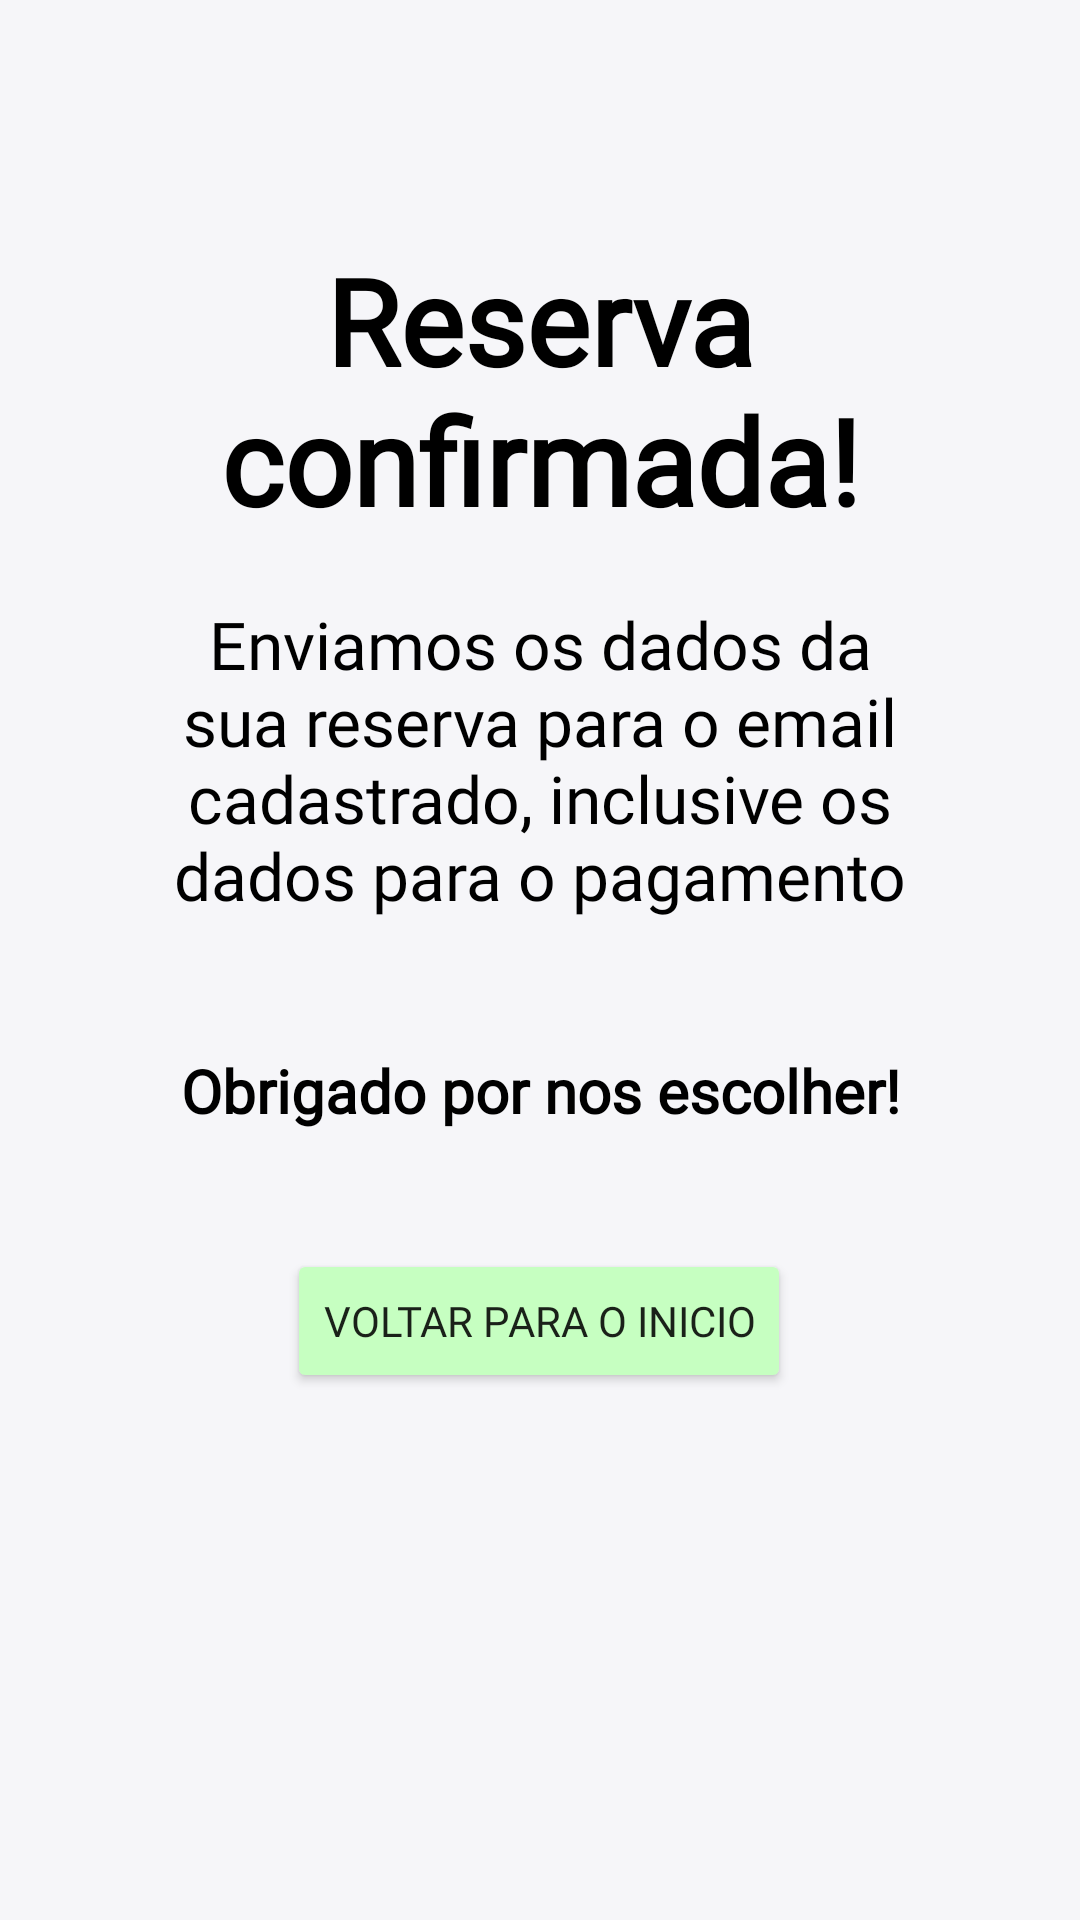

The Android layout XML behind this screen, and the referenced resources:
<!-- AndroidManifest.xml: application theme Theme.HotelPIM -->
<!-- res/layout/activity_reserva_confirmada.xml -->
<?xml version="1.0" encoding="utf-8"?>
<androidx.constraintlayout.widget.ConstraintLayout xmlns:android="http://schemas.android.com/apk/res/android"
    xmlns:app="http://schemas.android.com/apk/res-auto"
    xmlns:tools="http://schemas.android.com/tools"
    android:layout_width="match_parent"
    android:layout_height="match_parent"
    android:background="#F6F6F9"
    tools:context=".ReservaConfirmada">

    <TextView
        android:id="@+id/textView11"
        android:layout_width="match_parent"
        android:layout_height="wrap_content"
        android:layout_marginStart="30dp"
        android:layout_marginTop="80dp"
        android:layout_marginEnd="30dp"
        android:fontFamily="@font/roboto"
        android:text="Reserva confirmada!"
        android:textAlignment="center"
        android:textColor="#000000"
        android:textSize="40sp"
        android:textStyle="bold"
        app:layout_constraintEnd_toEndOf="parent"
        app:layout_constraintHorizontal_bias="0.0"
        app:layout_constraintStart_toStartOf="parent"
        app:layout_constraintTop_toTopOf="parent" />

    <TextView
        android:id="@+id/textView12"

        android:layout_width="match_parent"
        android:layout_height="wrap_content"
        android:layout_marginStart="30dp"
        android:layout_marginTop="20dp"
        android:layout_marginEnd="30dp"
        android:fontFamily="@font/roboto"
        android:text="Enviamos os dados da sua reserva para o email cadastrado, inclusive os dados
para o pagamento"
        android:textAlignment="center"
        android:textColor="#000000"
        android:textSize="22sp"
        app:layout_constraintEnd_toEndOf="@+id/textView11"
        app:layout_constraintHorizontal_bias="0.51"
        app:layout_constraintStart_toStartOf="@+id/textView11"
        app:layout_constraintTop_toBottomOf="@+id/textView11" />

    <TextView
        android:id="@+id/textView13"

        android:layout_width="match_parent"
        android:layout_height="wrap_content"
        android:layout_marginStart="30dp"
        android:layout_marginTop="170dp"
        android:layout_marginEnd="30dp"
        android:fontFamily="@font/roboto"
        android:textStyle="bold"
        android:text="Obrigado por nos escolher!"
        android:textAlignment="center"
        android:textColor="#000000"
        android:textSize="20sp"
        app:layout_constraintEnd_toEndOf="@+id/textView11"
        app:layout_constraintHorizontal_bias="0.51"
        app:layout_constraintStart_toStartOf="@+id/textView11"
        app:layout_constraintTop_toBottomOf="@+id/textView11" />

    <Button
        android:id="@+id/btnInicio"
        android:layout_width="wrap_content"
        android:layout_height="wrap_content"
        android:layout_marginTop="110dp"
        android:layout_marginStart="30dp"
        android:layout_marginEnd="30dp"
        android:text="Voltar para o inicio"
        android:fontFamily="@font/roboto"
        android:backgroundTint="#C6FFC1"
        app:layout_constraintEnd_toEndOf="@+id/textView12"
        app:layout_constraintStart_toStartOf="@+id/textView12"
        app:layout_constraintTop_toBottomOf="@+id/textView12" />

</androidx.constraintlayout.widget.ConstraintLayout>
<!-- resources referenced by this layout -->
<resources>
  <style name="Theme.HotelPIM" parent="Theme.MaterialComponents.DayNight.NoActionBar">
          
          <item name="colorPrimary">#000000</item>
          <item name="colorPrimaryVariant">#F6F6F9</item>
          <item name="colorOnPrimary">@color/black</item>
          
          <item name="colorSecondary">@color/teal_200</item>
          <item name="colorSecondaryVariant">@color/teal_700</item>
          <item name="colorOnSecondary">@color/black</item>
          
          <item name="android:statusBarColor" tools:targetApi="l">?attr/colorPrimaryVariant</item>
          
      </style>
  <!-- not gathered from this repository: default colours our renderer supplied (Android Studio template values) -->
  <color name="teal_200">#FF03DAC5</color>
  <color name="teal_700">#FF018786</color>
  <color name="black">#FF000000</color>
</resources>
